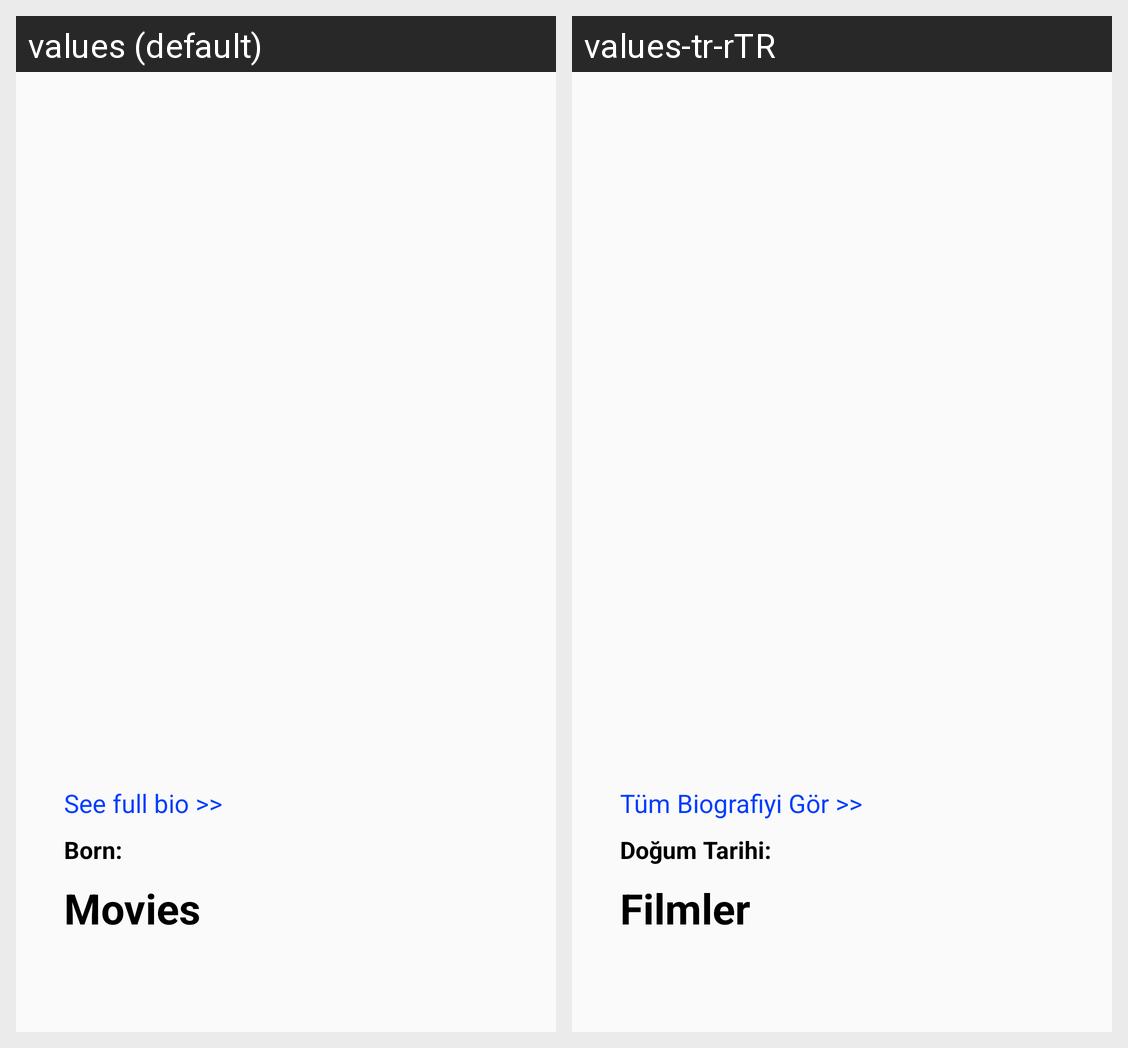

The same Android screen rendered under two of its app's locales, left to right. List the strings drawn on it with the default value and each locale's translation.
Android screen res/layout/cast_details.xml rendered under 2 locales, left to right: values (default), values-tr-rTR. Device: Nexus 5 (rendered at 1080×1920; each locale shown at half size, 540×960, under a caption strip naming it); theme AppTheme.
Strings drawn on this screen, with the default value and each locale's value (text and hints the layout hard-codes, and strings that could not be matched under every locale, appear in the picture but are not listed):

cast_see_full_bio
  values: See full bio >>
  values-tr-rTR: Tüm Biografiyi Gör >>

cast_born
  values: Born:
  values-tr-rTR: Doğum Tarihi:

cast_details_movies
  values: Movies
  values-tr-rTR: Filmler
